Run: headless pygame with SDL's dummy video driver; simulated clock (each Clock.tick advances the game by its frame time, no real sleeping); random seed 0; keys injected as events and as key.get_pressed() state; no mouse input.
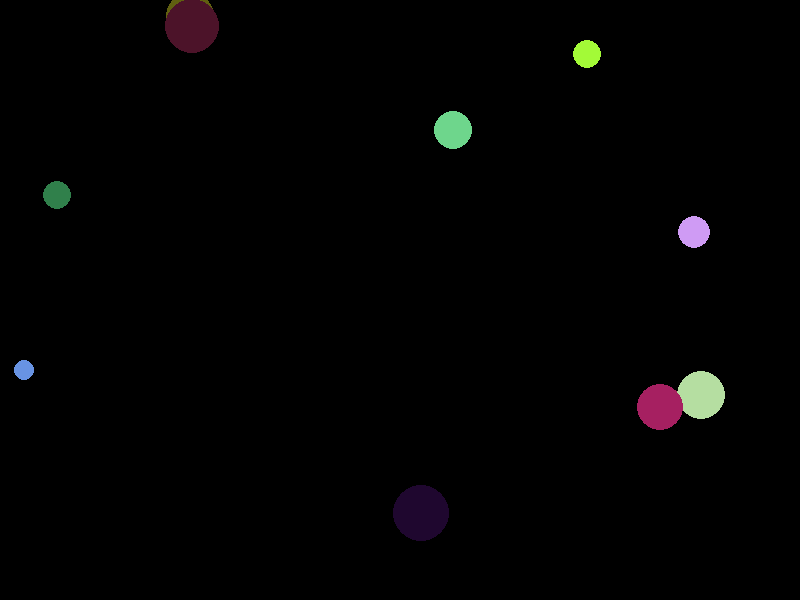
Frame 1 of 4 · flips 1–60 · no input
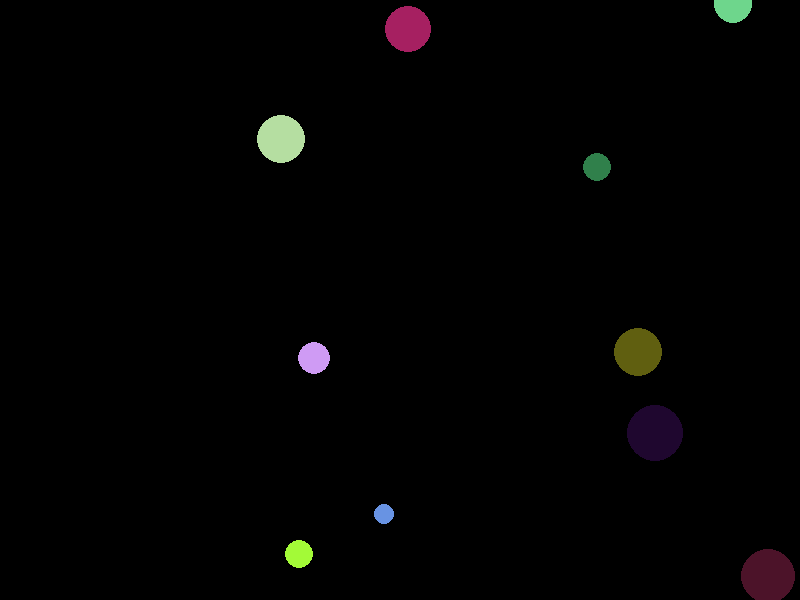
Frame 2 of 4 · flips 61–180 · tapped SPACE, RETURN · held RIGHT (→), D
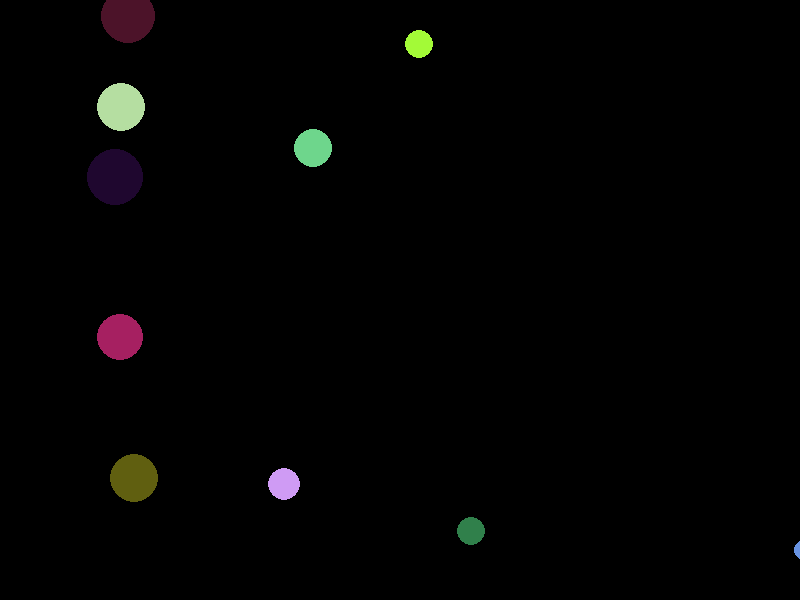
Frame 3 of 4 · flips 181–300 · held DOWN (↓), S
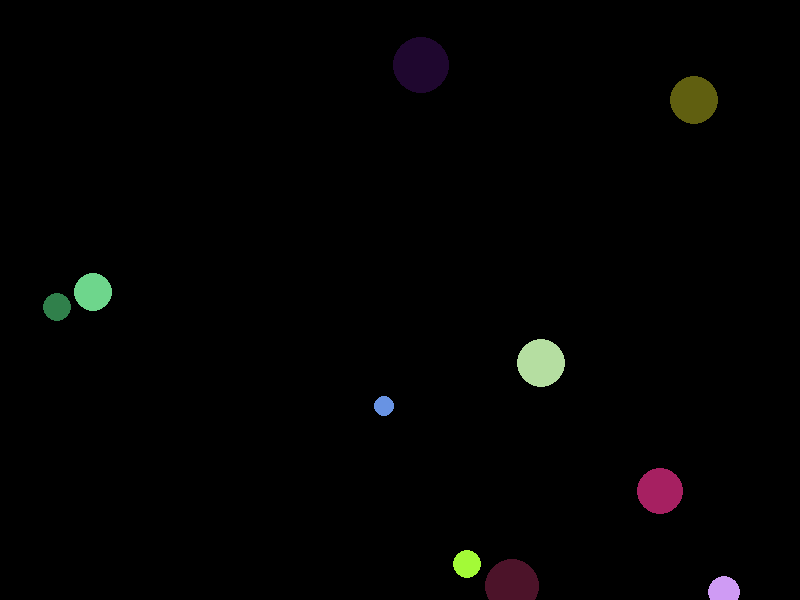
Frame 4 of 4 · flips 301–420 · held LEFT (←), A, UP (↑), W

The pygame program that drew these frames:

import pygame as pg
import sys
from random import randint, choice


ROJO = (255, 0, 0)
AZUL = (0, 0, 255)
VERDE = (0, 255, 0)
NEGRO = (0, 0, 0)
ANCHO = 800
ALTO = 600

pg.init()
pantalla = pg.display.set_mode((ANCHO, ALTO))
reloj = pg.time.Clock()

class Bola():
    def __init__(self, x, y, vx=5, vy=5, color=(255, 255, 255), radio=10):
        self.x = x
        self.y = y
        self.vx = vx
        self.vy = vy
        self.color = color
        self.radio = randint(5, 30)

    def actualizar(self):
        self.x += self.vx
        self.y += self.vy

        if self.y <=0 or self.y >=ALTO:
            self.vy = -self.vy
    
        if self.x <=0 or self.x >=ANCHO:
            self.vx = -self.vx
        
    def dibujar(self, lienzo):
        pg.draw.circle(lienzo, self.color, (self.x, self.y), self.radio)

bolas = []

for _ in range(10):
    bola = Bola(randint(0, ANCHO),
                randint(0, ALTO),
                randint(5, 10)*choice([-1, 1]),
                randint(5, 10)*choice([-1, 1]),
                (randint(0, 255), randint(0,255), randint(0,255)))
    
    bolas.append(bola)

game_over = False
while not game_over:
    v = reloj.tick(10)

    #Gestion de eventos
    for evento in pg.event.get():
        if evento.type == pg.QUIT:
            game_over = True


    # Modificación de estado
    for bola in bolas:
        bola.actualizar()

    
    # Gestión de la pantalla
    pantalla.fill(NEGRO)
    for bola in bolas:
        bola.dibujar(pantalla)
        pg.draw.circle(pantalla, bola.color, (bola.x, bola.y), 10)


    pg.display.flip()

pg.quit()
sys.exit()
